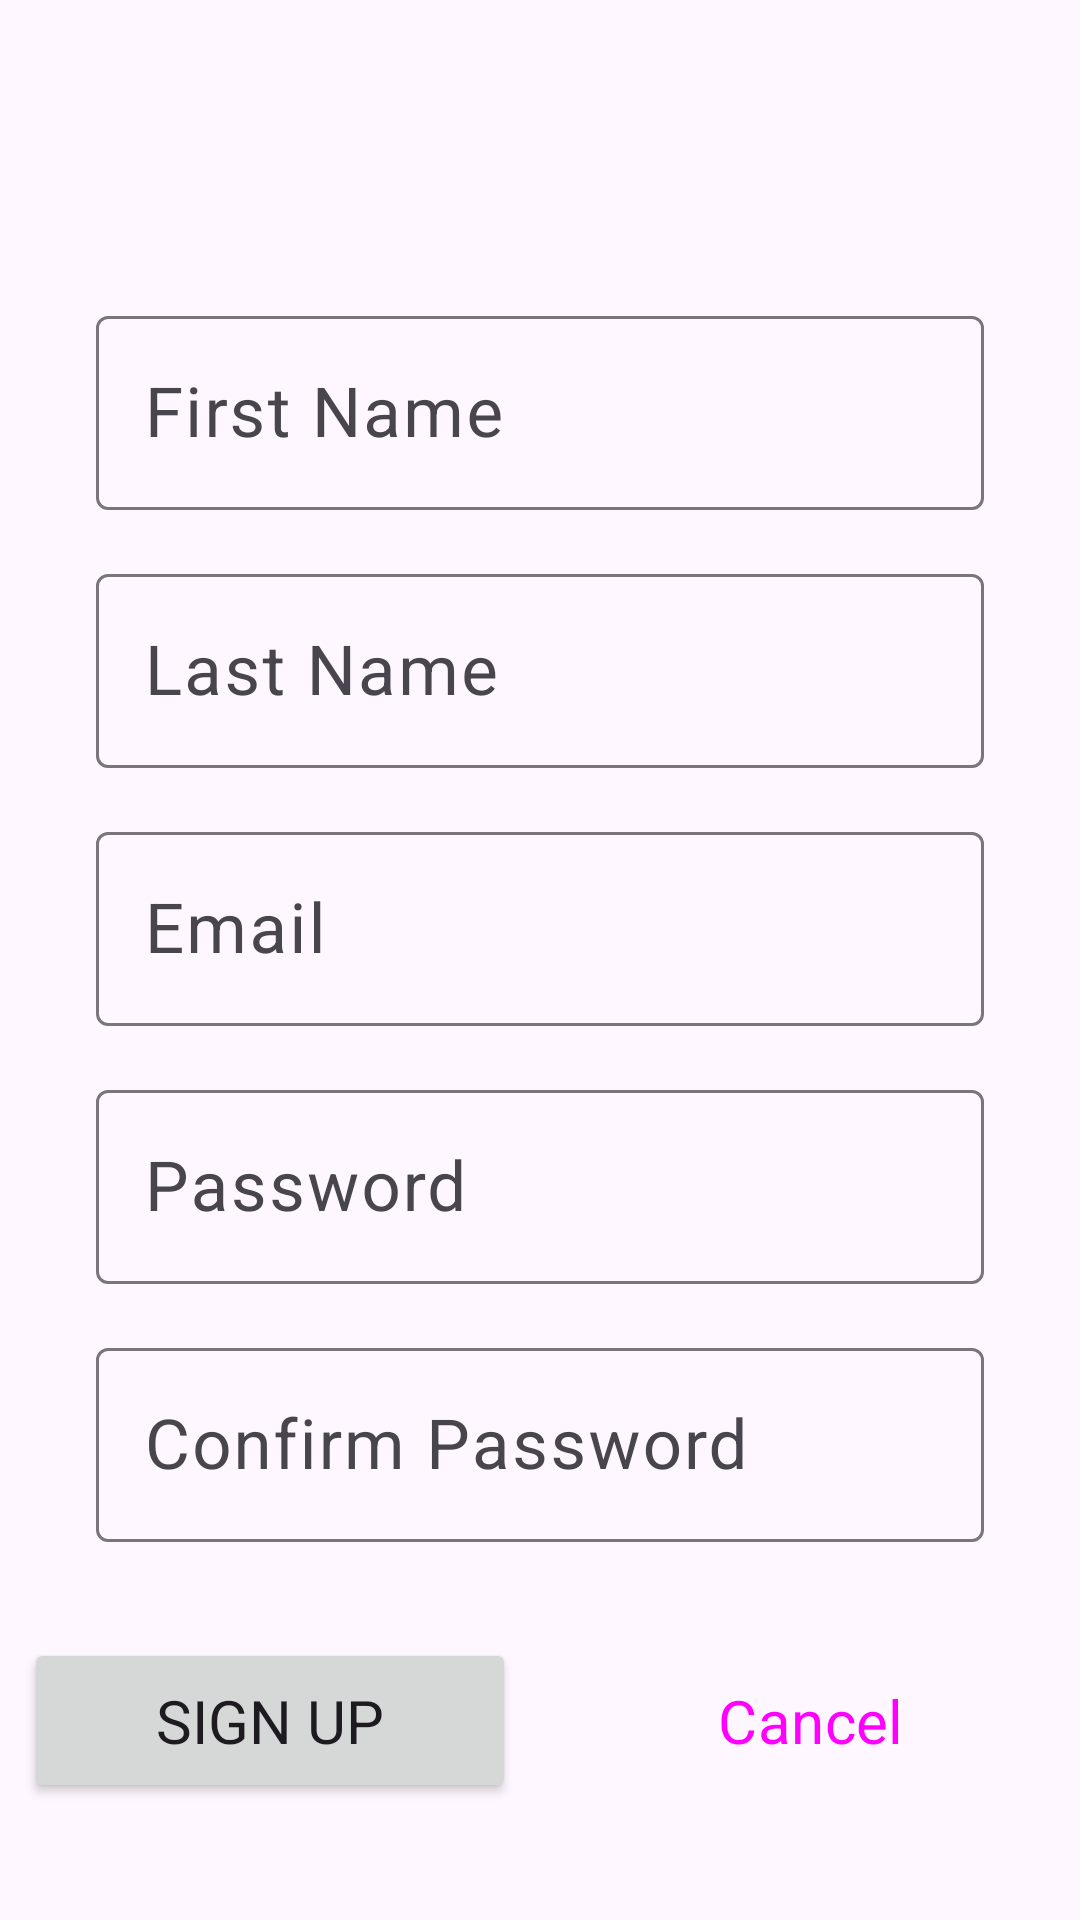

Here is an Android app screen rendered from its layout file. Give the layout XML and the strings, colors and styles it references.
<!-- AndroidManifest.xml: application theme Theme.WheresMyTutor -->
<!-- res/layout/activity_register.xml -->
<?xml version="1.0" encoding="utf-8"?>
<ScrollView xmlns:android="http://schemas.android.com/apk/res/android"
    xmlns:app="http://schemas.android.com/apk/res-auto"
    xmlns:tools="http://schemas.android.com/tools"
    android:layout_width="match_parent"
    android:layout_height="match_parent"
    tools:context=".activities.account.RegisterActivity">

    <androidx.constraintlayout.widget.ConstraintLayout
        android:layout_width="match_parent"
        android:layout_height="wrap_content">

        <com.google.android.material.textfield.TextInputLayout
            android:id="@+id/firstNameRegTxtLayout"
            android:layout_width="0dp"
            android:layout_marginStart="32dp"
            android:layout_marginEnd="32dp"
            app:layout_constraintWidth_max="488dp"
            android:layout_height="wrap_content"
            android:layout_marginTop="100dp"
            app:layout_constraintEnd_toEndOf="parent"
            app:layout_constraintStart_toStartOf="parent"
            app:layout_constraintTop_toTopOf="parent">

            <com.google.android.material.textfield.TextInputEditText
                android:id="@+id/firstNameRegTxt"
                android:layout_width="match_parent"
                android:layout_height="wrap_content"
                android:hint="@string/first_name_text"
                android:textColorHint="#A1887F"
                android:textSize="23sp" />
        </com.google.android.material.textfield.TextInputLayout>

        <com.google.android.material.textfield.TextInputLayout
            android:id="@+id/lastNameRegTxtLayout"
            android:layout_width="0dp"
            android:layout_marginStart="32dp"
            android:layout_marginEnd="32dp"
            app:layout_constraintWidth_max="488dp"
            android:layout_height="wrap_content"
            android:layout_marginTop="16dp"
            app:layout_constraintEnd_toEndOf="parent"
            app:layout_constraintStart_toStartOf="parent"
            app:layout_constraintTop_toBottomOf="@+id/firstNameRegTxtLayout">

            <com.google.android.material.textfield.TextInputEditText
                android:id="@+id/lastNameRegTxt"
                android:layout_width="match_parent"
                android:layout_height="wrap_content"
                android:hint="@string/last_name_text"
                android:textColorHint="#A1887F"
                android:textSize="23sp" />
        </com.google.android.material.textfield.TextInputLayout>

        <com.google.android.material.textfield.TextInputLayout
            android:id="@+id/emailRegTxtLayout"
            android:layout_width="0dp"
            android:layout_marginStart="32dp"
            android:layout_marginEnd="32dp"
            app:layout_constraintWidth_max="488dp"
            android:layout_height="wrap_content"
            android:layout_marginTop="16dp"
            app:layout_constraintEnd_toEndOf="parent"
            app:layout_constraintStart_toStartOf="parent"
            app:layout_constraintTop_toBottomOf="@+id/lastNameRegTxtLayout">

            <com.google.android.material.textfield.TextInputEditText
                android:id="@+id/emailRegTxt"
                android:layout_width="match_parent"
                android:layout_height="wrap_content"
                android:hint="@string/email_text"
                android:inputType="textEmailAddress"
                android:textColorHint="#A1887F"
                android:textSize="23sp" />
        </com.google.android.material.textfield.TextInputLayout>

        <com.google.android.material.textfield.TextInputLayout
            android:id="@+id/passRegTxtLayout"
            android:layout_width="0dp"
            android:layout_marginStart="32dp"
            android:layout_marginEnd="32dp"
            app:layout_constraintWidth_max="488dp"
            android:layout_height="wrap_content"
            android:layout_marginTop="16dp"
            app:layout_constraintEnd_toEndOf="parent"
            app:layout_constraintStart_toStartOf="parent"
            app:layout_constraintTop_toBottomOf="@+id/emailRegTxtLayout">

            <com.google.android.material.textfield.TextInputEditText
                android:id="@+id/passRegTxt"
                android:layout_width="match_parent"
                android:layout_height="wrap_content"
                android:hint="@string/password_text"
                android:inputType="textPassword"
                android:textColorHint="#A1887F"
                android:textSize="23sp" />
        </com.google.android.material.textfield.TextInputLayout>

        <com.google.android.material.textfield.TextInputLayout
            android:id="@+id/confirmPassRegTxtLayout"
            android:layout_width="0dp"
            android:layout_marginStart="32dp"
            android:layout_marginEnd="32dp"
            app:layout_constraintWidth_max="488dp"
            android:layout_height="wrap_content"
            android:layout_marginTop="16dp"
            app:layout_constraintEnd_toEndOf="parent"
            app:layout_constraintStart_toStartOf="parent"
            app:layout_constraintTop_toBottomOf="@+id/passRegTxtLayout">

            <com.google.android.material.textfield.TextInputEditText
                android:id="@+id/confirmPassRegTxt"
                android:layout_width="match_parent"
                android:layout_height="wrap_content"
                android:hint="@string/confirm_password_text"
                android:inputType="textPassword"
                android:textColorHint="#A1887F"
                android:textSize="23sp" />
        </com.google.android.material.textfield.TextInputLayout>

        <Button
            android:id="@+id/signUpBtn"
            android:layout_height="55dp"
            android:layout_width="0dp"
            app:layout_constraintWidth_max="320dp"
            android:layout_marginStart="8dp"
            android:layout_marginEnd="8dp"
            android:layout_marginTop="32dp"
            android:text="@string/sign_up_text"
            android:textSize="20sp"
            app:layout_constraintEnd_toStartOf="@+id/cancelSignupBtn"
            app:layout_constraintHorizontal_bias="0.5"
            app:layout_constraintStart_toStartOf="parent"
            app:layout_constraintTop_toBottomOf="@+id/confirmPassRegTxtLayout"
            />

        <Button
            android:id="@+id/cancelSignupBtn"
            style="@style/Widget.Material3.Button.TonalButton"
            android:layout_width="0dp"
            android:layout_height="55dp"
            android:layout_marginStart="8dp"
            android:layout_marginTop="32dp"
            android:layout_marginEnd="8dp"
            android:layout_marginBottom="32dp"
            android:text="@string/cancel_text"
            android:textSize="20sp"
            app:layout_constraintBottom_toBottomOf="parent"
            app:layout_constraintEnd_toEndOf="parent"
            app:layout_constraintHorizontal_bias="0.5"
            app:layout_constraintStart_toEndOf="@+id/signUpBtn"
            app:layout_constraintTop_toBottomOf="@+id/confirmPassRegTxtLayout"
            app:layout_constraintVertical_bias="0.0"
            app:layout_constraintWidth_max="320dp" />
    </androidx.constraintlayout.widget.ConstraintLayout>

</ScrollView>
<!-- resources referenced by this layout -->
<resources>
  <string name="cancel_text">Cancel</string>
  <string name="confirm_password_text">Confirm Password</string>
  <string name="email_text">Email</string>
  <string name="first_name_text">First Name</string>
  <string name="last_name_text">Last Name</string>
  <string name="password_text">Password</string>
  <string name="sign_up_text">Sign Up</string>
  <style name="Theme.WheresMyTutor" parent="Theme.Material3.DayNight">
          
          <item name="colorPrimary">@color/primary_pink</item>
          <item name="colorPrimaryVariant">@color/secondary_pink</item>
          <item name="colorOnPrimary">@color/white</item>
          
          <item name="colorSecondary">@color/primary_blue</item>
          <item name="colorSecondaryVariant">@color/primary_pink</item>
          <item name="colorOnSecondary">@color/white</item>
          
          <item name="android:statusBarColor">?attr/colorPrimary</item>
          
          <item name="fontFamily">@font/raleway</item>
          <item name="popupTheme">@style/Theme.Material3.Light</item>
      </style>
  <color name="primary_pink">#FFE8005A</color>
  <color name="secondary_pink">#FFFBEEF4</color>
  <color name="white">#FFFFFFFF</color>
  <color name="primary_blue">#FF004877</color>
</resources>
